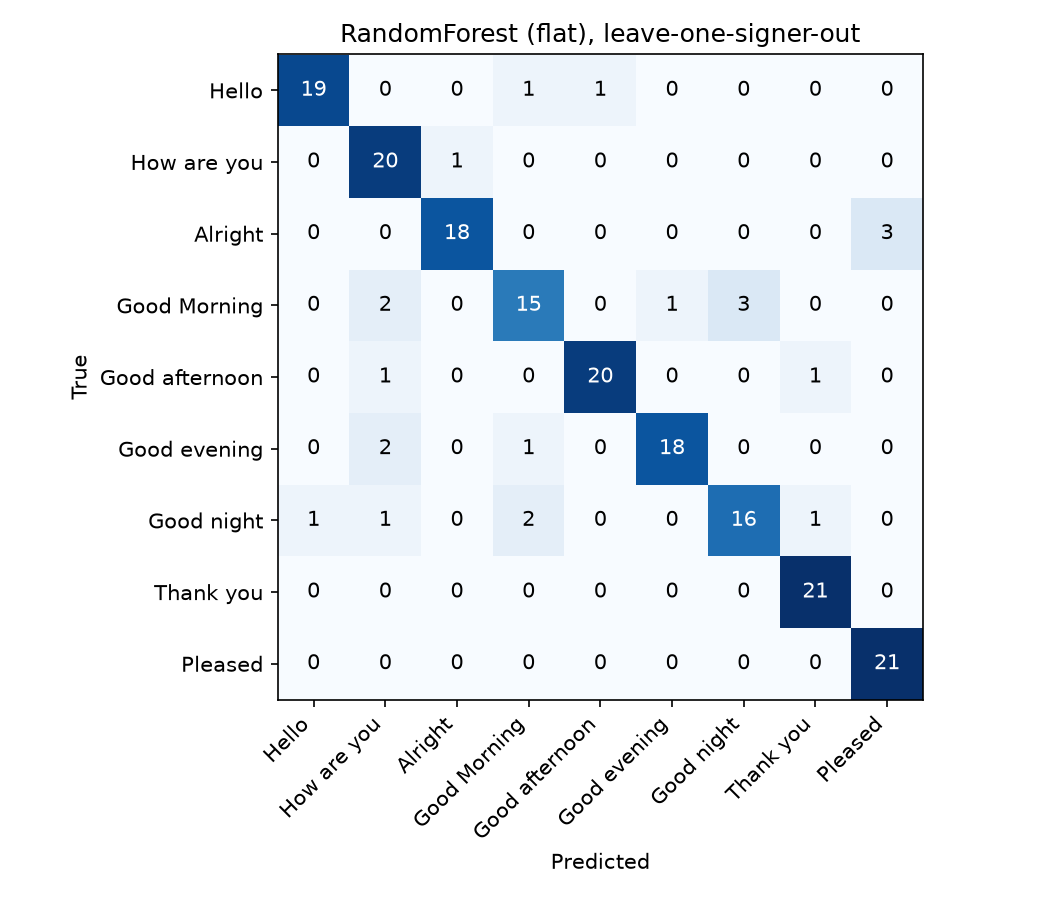

The table this chart was drawn from, first rows:
, Hello, How are you, Alright, Good Morning, Good afternoon, Good evening, Good night, Thank you, Pleased
Hello, 19, 0, 0, 1, 1, 0, 0, 0, 0
How are you, 0, 20, 1, 0, 0, 0, 0, 0, 0
Alright, 0, 0, 18, 0, 0, 0, 0, 0, 3
Good Morning, 0, 2, 0, 15, 0, 1, 3, 0, 0
Good afternoon, 0, 1, 0, 0, 20, 0, 0, 1, 0
Good evening, 0, 2, 0, 1, 0, 18, 0, 0, 0
Good night, 1, 1, 0, 2, 0, 0, 16, 1, 0
Thank you, 0, 0, 0, 0, 0, 0, 0, 21, 0
Pleased, 0, 0, 0, 0, 0, 0, 0, 0, 21
